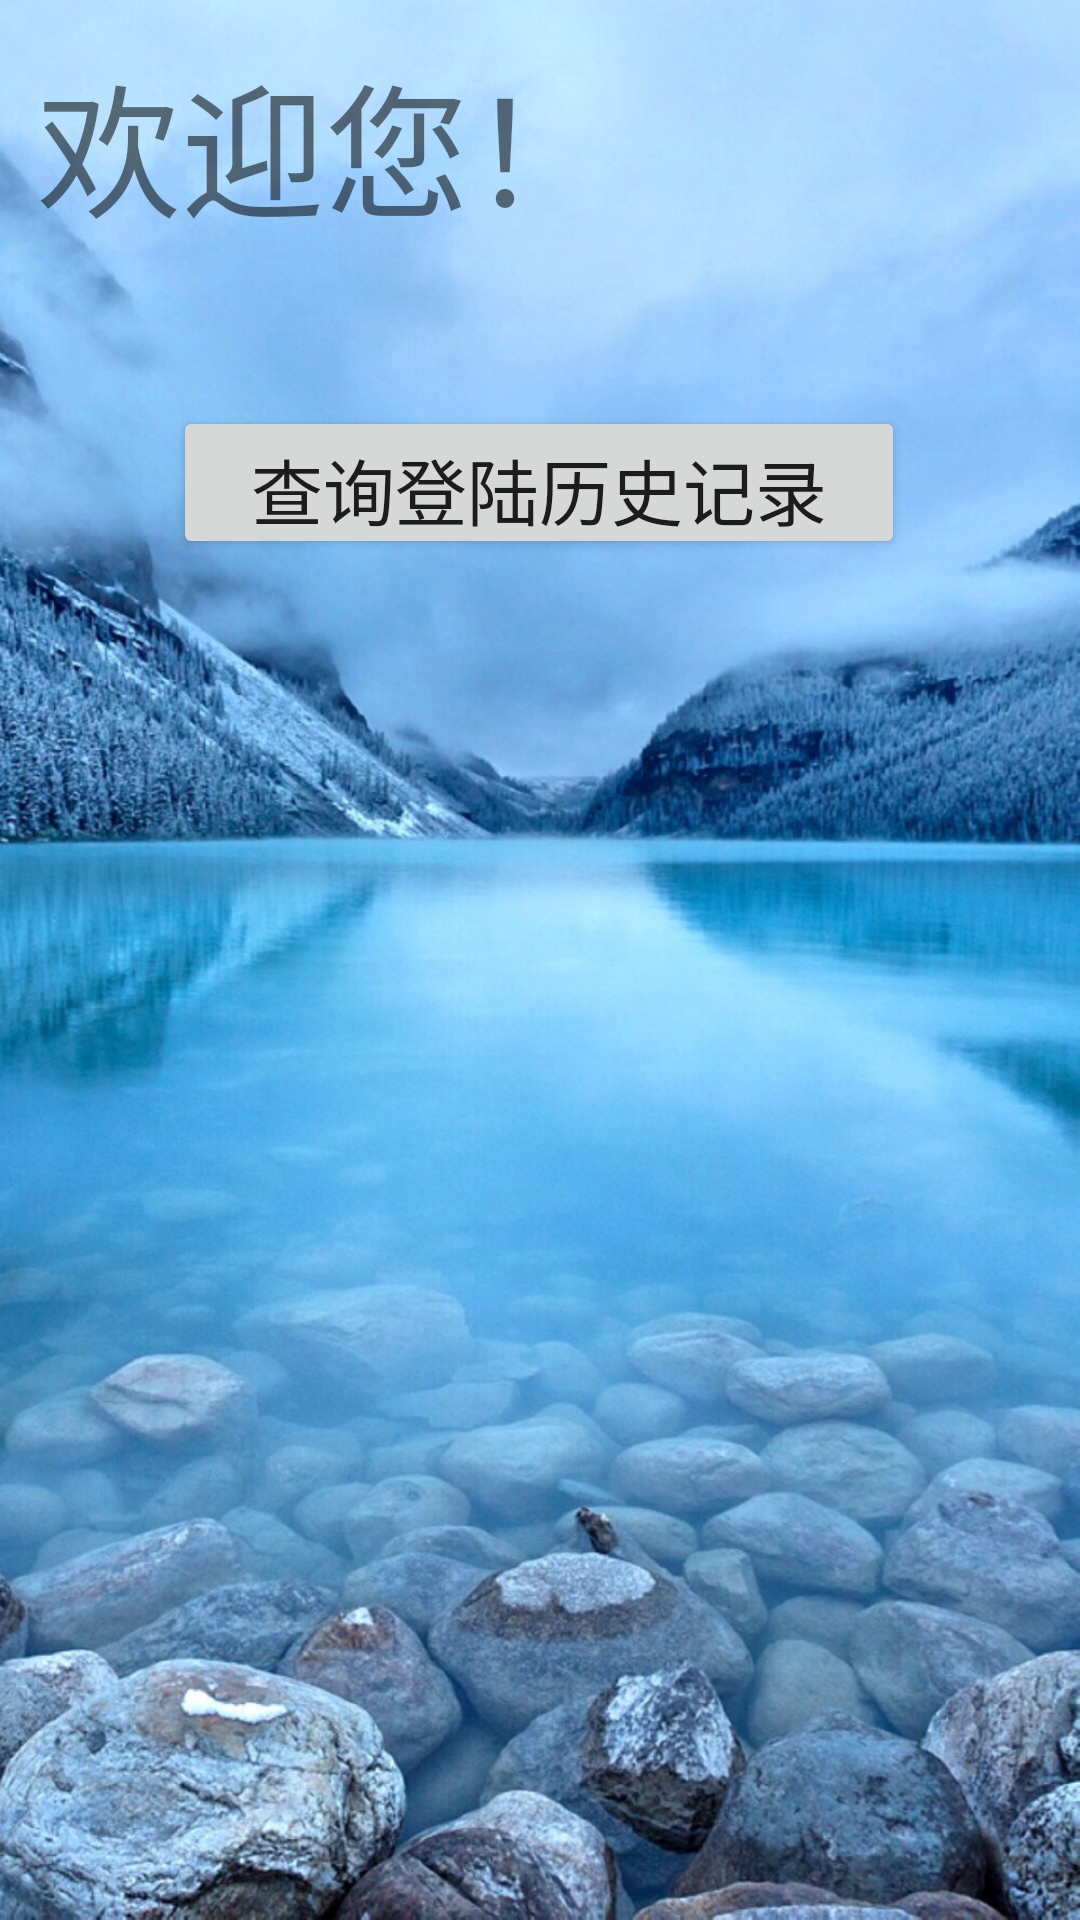

This screen was rendered from an Android layout file. Write that file and the resources it references.
<!-- AndroidManifest.xml: application theme Theme.MyApplication -->
<!-- res/layout/test7_1_login.xml -->
<?xml version="1.0" encoding="utf-8"?>
<android.support.constraint.ConstraintLayout xmlns:android="http://schemas.android.com/apk/res/android"
    xmlns:app="http://schemas.android.com/apk/res-auto"
    xmlns:tools="http://schemas.android.com/tools"
    android:layout_width="match_parent"
    android:layout_height="match_parent"
    android:background="@drawable/panghu"
    tools:context=".test7_1_login">


    <TextView
        android:id="@+id/username_7_1"
        android:layout_width="wrap_content"
        android:layout_height="wrap_content"
        android:layout_marginStart="32dp"
        android:layout_marginTop="8dp"
        android:textColor="@color/teal_700"
        android:textSize="24sp"
        app:layout_constraintStart_toStartOf="@+id/textView8"
        app:layout_constraintTop_toBottomOf="@+id/textView8" />

    <TextView
        android:id="@+id/textView8"
        android:layout_width="wrap_content"
        android:layout_height="wrap_content"
        android:text="欢迎您！"
        android:textSize="48sp"
        app:layout_constraintBottom_toBottomOf="parent"
        app:layout_constraintEnd_toEndOf="parent"
        app:layout_constraintHorizontal_bias="0.073"
        app:layout_constraintStart_toStartOf="parent"
        app:layout_constraintTop_toTopOf="parent"
        app:layout_constraintVertical_bias="0.023" />

    <Button
        android:id="@+id/select_time"
        android:layout_width="244dp"
        android:layout_height="51dp"
        android:layout_marginTop="12dp"
        android:text="查询登陆历史记录"
        android:textSize="24sp"
        app:layout_constraintEnd_toEndOf="parent"
        app:layout_constraintHorizontal_bias="0.497"
        app:layout_constraintStart_toStartOf="parent"
        app:layout_constraintTop_toBottomOf="@+id/username_7_1" />

    <ListView
        android:id="@+id/time_list"
        android:layout_width="match_parent"
        android:layout_height="wrap_content"
        app:layout_constraintBottom_toBottomOf="parent"
        app:layout_constraintEnd_toEndOf="parent"
        app:layout_constraintHorizontal_bias="0.0"
        app:layout_constraintStart_toStartOf="parent"
        app:layout_constraintTop_toBottomOf="@+id/select_time"
        app:layout_constraintVertical_bias="0.0" />

</android.support.constraint.ConstraintLayout>
<!-- resources referenced by this layout -->
<resources>
  <!-- drawable panghu: jpg bitmap (drawable-mdpi, 328961 bytes) -->
  <style name="Theme.MyApplication" parent="Theme.AppCompat.Light.DarkActionBar">
          
          <item name="colorPrimary">@color/purple_500</item>
          <item name="colorPrimaryDark">@color/purple_700</item>
          <item name="colorAccent">@color/teal_200</item>
          
      </style>
  <!-- not gathered from this repository: default colours our renderer supplied (Android Studio template values) -->
  <color name="purple_500">#FF6200EE</color>
  <color name="purple_700">#FF3700B3</color>
  <color name="teal_200">#FF03DAC5</color>
  <color name="teal_700">#FF018786</color>
</resources>
